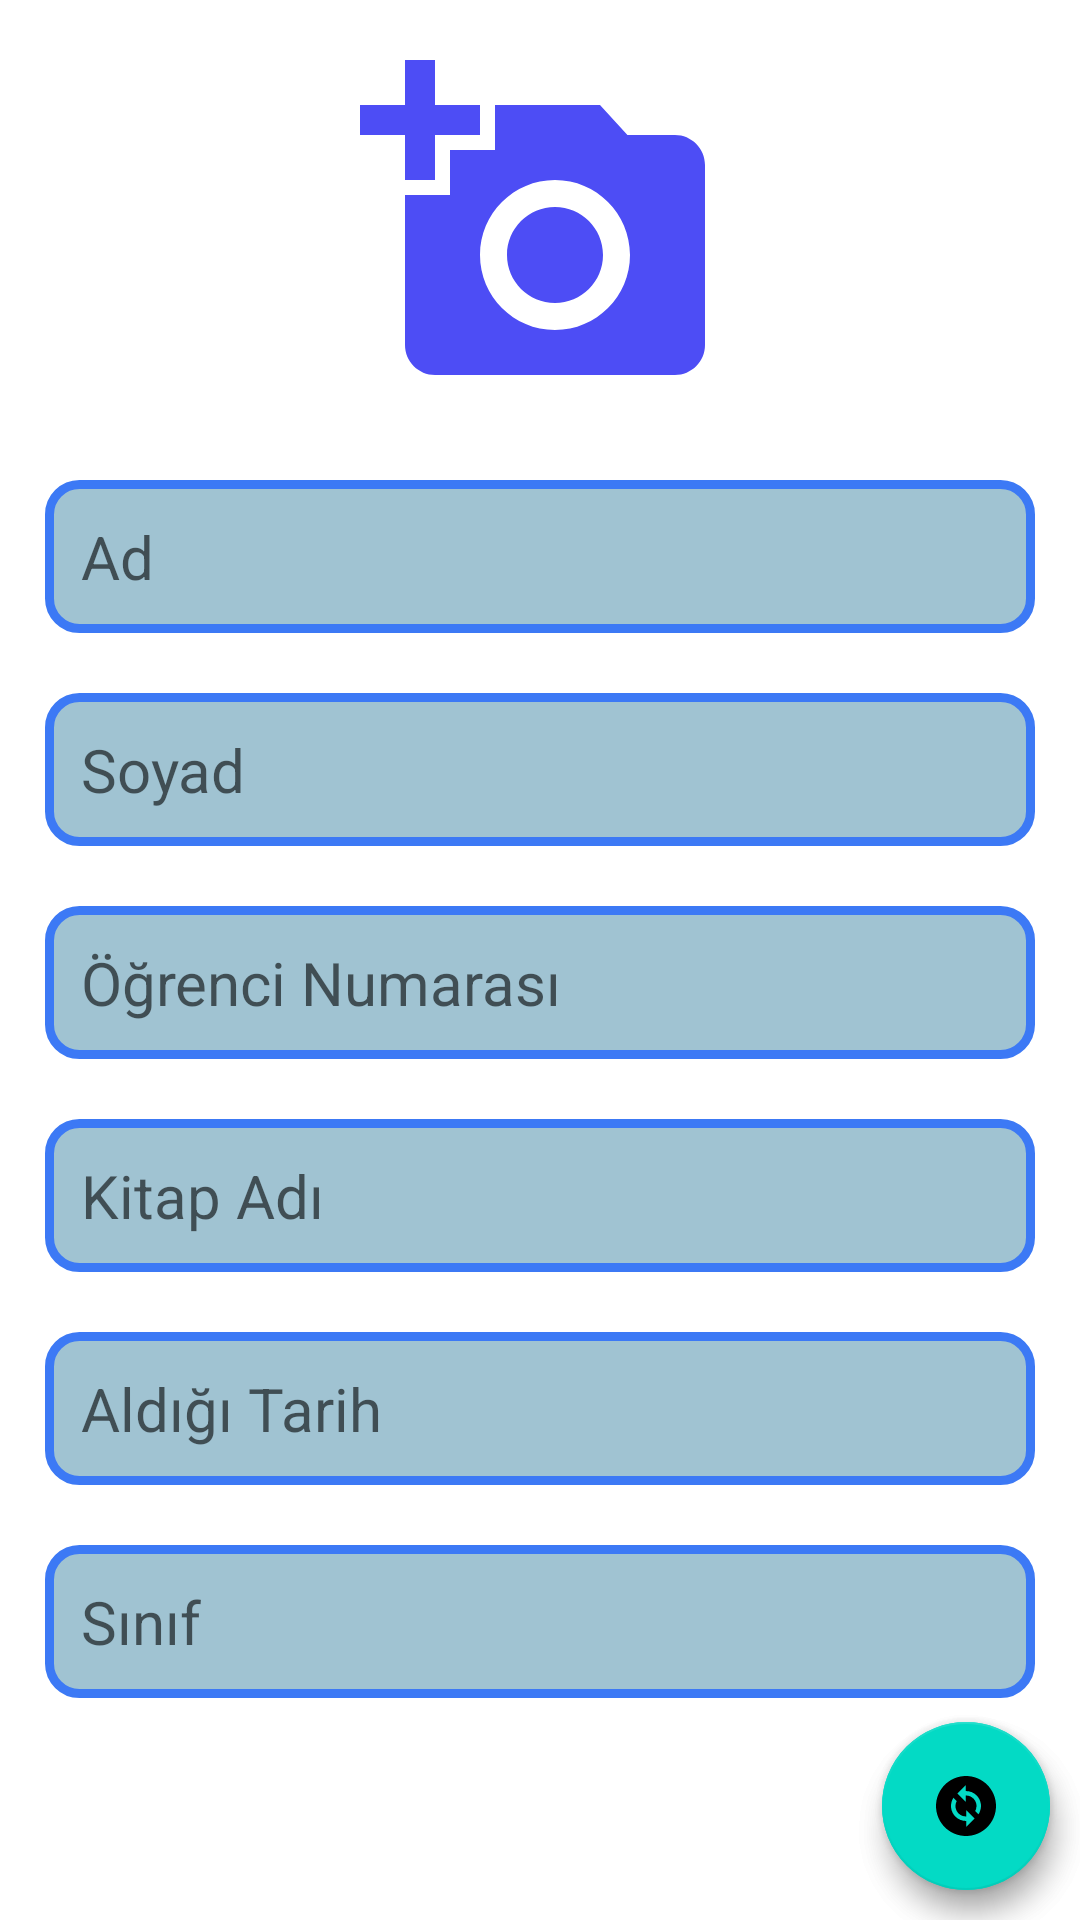

This screen was rendered from an Android layout file. Write that file and the resources it references.
<!-- AndroidManifest.xml: application theme Theme.Kutuphane -->
<!-- res/layout/activity_sign.xml -->
<?xml version="1.0" encoding="utf-8"?>
<RelativeLayout xmlns:android="http://schemas.android.com/apk/res/android"
    xmlns:app="http://schemas.android.com/apk/res-auto"
    xmlns:tools="http://schemas.android.com/tools"
    android:layout_width="match_parent"
    android:layout_height="match_parent"
    tools:context=".SignActivity">

    <ImageView
        android:id="@+id/select_image"
        android:layout_width="155dp"
        android:layout_height="120dp"
        android:layout_centerHorizontal="true"
        android:layout_marginStart="15dp"
        android:layout_marginTop="15dp"
        android:layout_marginEnd="15dp"
        android:layout_marginBottom="15dp"
        android:src="@drawable/ic_baseline_add_a_photo_24" />

    <EditText
        android:id="@+id/student_name"
        android:layout_width="match_parent"
        android:layout_height="wrap_content"
        android:layout_below="@id/select_image"
        android:layout_marginStart="15dp"
        android:layout_marginTop="10dp"
        android:layout_marginEnd="15dp"
        android:layout_marginBottom="10dp"
        android:background="@drawable/input_cerceve"
        android:ems="10"
        android:hint="Ad"
        android:inputType="textPersonName"
        android:padding="12dp"
        android:textSize="20dp" />

    <EditText
        android:id="@+id/student_soyname"
        android:layout_width="match_parent"
        android:layout_height="wrap_content"
        android:layout_below="@id/student_name"
        android:layout_marginStart="15dp"
        android:layout_marginTop="10dp"
        android:layout_marginEnd="15dp"
        android:layout_marginBottom="10dp"
        android:background="@drawable/input_cerceve"
        android:ems="10"

        android:hint="Soyad"
        android:inputType="textPersonName"
        android:padding="12dp"
        android:textSize="20dp" />

    <EditText
        android:id="@+id/student_no"
        android:layout_width="match_parent"
        android:layout_height="wrap_content"
        android:layout_below="@id/student_soyname"
        android:layout_marginStart="15dp"
        android:layout_marginLeft="15dp"
        android:layout_marginTop="10dp"
        android:layout_marginEnd="15dp"
        android:layout_marginRight="15dp"
        android:layout_marginBottom="10dp"

        android:background="@drawable/input_cerceve"
        android:ems="10"
        android:hint="Öğrenci Numarası"
        android:inputType="textPersonName"
        android:padding="12dp"
        android:textSize="20dp" />

    <EditText
        android:id="@+id/book_name"
        android:layout_width="match_parent"
        android:layout_height="wrap_content"
        android:layout_below="@id/student_no"
        android:layout_marginStart="15dp"
        android:layout_marginTop="10dp"
        android:layout_marginEnd="15dp"
        android:layout_marginBottom="10dp"
        android:background="@drawable/input_cerceve"
        android:ems="10"

        android:hint="Kitap Adı"
        android:inputType="textPersonName"
        android:padding="12dp"
        android:textSize="20dp" />

    <EditText
        android:id="@+id/tarih"
        android:layout_width="match_parent"
        android:layout_height="wrap_content"
        android:layout_below="@id/book_name"
        android:layout_marginStart="15dp"
        android:layout_marginTop="10dp"
        android:layout_marginEnd="15dp"
        android:layout_marginBottom="10dp"
        android:background="@drawable/input_cerceve"
        android:ems="10"

        android:hint="Aldığı Tarih"
        android:inputType="textPersonName"
        android:padding="12dp"
        android:textSize="20dp" />
    <EditText
        android:id="@+id/sinifi"
        android:layout_width="match_parent"
        android:layout_height="wrap_content"
        android:layout_below="@id/tarih"
        android:layout_marginStart="15dp"
        android:layout_marginTop="10dp"
        android:layout_marginEnd="15dp"
        android:layout_marginBottom="10dp"
        android:background="@drawable/input_cerceve"
        android:ems="10"

        android:hint="Sınıf"
        android:inputType="textPersonName"
        android:padding="12dp"
        android:textSize="20dp" />


    <com.google.android.material.floatingactionbutton.FloatingActionButton
        android:id="@+id/btn_confrim"
        android:layout_width="wrap_content"
        android:layout_height="wrap_content"
        android:layout_alignParentEnd="true"
        android:layout_alignParentBottom="true"
        android:layout_marginStart="10dp"
        android:layout_marginTop="10dp"
        android:layout_marginEnd="10dp"
        android:layout_marginBottom="10dp"
        android:src="@drawable/ic_baseline_done_24" />
    <com.google.android.material.floatingactionbutton.FloatingActionButton
        android:id="@+id/btn_update"
        android:layout_width="wrap_content"
        android:layout_height="wrap_content"
        android:layout_alignParentEnd="true"
        android:layout_alignParentBottom="true"
        android:layout_marginStart="10dp"
        android:layout_marginTop="10dp"
        android:layout_marginEnd="10dp"
        android:layout_marginBottom="10dp"
        android:src="@drawable/ic_baseline_change_circle_24" />




</RelativeLayout>
<!-- resources referenced by this layout -->
<resources>
  <!-- drawable ic_baseline_add_a_photo_24 (drawable) -->
  <vector android:height="24dp" android:tint="#4D4DF5"
      android:viewportHeight="24" android:viewportWidth="24"
      android:width="24dp" xmlns:android="http://schemas.android.com/apk/res/android">
      <path android:fillColor="@android:color/white" android:pathData="M3,4V1h2v3h3v2H5v3H3V6H0V4H3zM6,10V7h3V4h7l1.83,2H21c1.1,0 2,0.9 2,2v12c0,1.1 -0.9,2 -2,2H5c-1.1,0 -2,-0.9 -2,-2V10H6zM13,19c2.76,0 5,-2.24 5,-5s-2.24,-5 -5,-5s-5,2.24 -5,5S10.24,19 13,19zM9.8,14c0,1.77 1.43,3.2 3.2,3.2s3.2,-1.43 3.2,-3.2s-1.43,-3.2 -3.2,-3.2S9.8,12.23 9.8,14z"/>
  </vector>
  <!-- drawable ic_baseline_change_circle_24 (drawable) -->
  <vector android:height="32dp" android:tint="#4D4DF5"
      android:viewportHeight="24" android:viewportWidth="24"
      android:width="32dp" xmlns:android="http://schemas.android.com/apk/res/android">
      <path android:fillColor="@android:color/white" android:pathData="M12,2C6.48,2 2,6.48 2,12c0,5.52 4.48,10 10,10s10,-4.48 10,-10C22,6.48 17.52,2 12,2zM12.06,19v-2.01c-0.02,0 -0.04,0 -0.06,0c-1.28,0 -2.56,-0.49 -3.54,-1.46c-1.71,-1.71 -1.92,-4.35 -0.64,-6.29l1.1,1.1c-0.71,1.33 -0.53,3.01 0.59,4.13c0.7,0.7 1.62,1.03 2.54,1.01v-2.14l2.83,2.83L12.06,19zM16.17,14.76l-1.1,-1.1c0.71,-1.33 0.53,-3.01 -0.59,-4.13C13.79,8.84 12.9,8.5 12,8.5c-0.02,0 -0.04,0 -0.06,0v2.15L9.11,7.83L11.94,5v2.02c1.3,-0.02 2.61,0.45 3.6,1.45C17.24,10.17 17.45,12.82 16.17,14.76z"/>
  </vector>
  <!-- drawable ic_baseline_done_24 (drawable) -->
  <vector android:height="32dp" android:tint="#4D4DF5"
      android:viewportHeight="24" android:viewportWidth="24"
      android:width="32dp" xmlns:android="http://schemas.android.com/apk/res/android">
      <path android:fillColor="@android:color/white" android:pathData="M9,16.2L4.8,12l-1.4,1.4L9,19 21,7l-1.4,-1.4L9,16.2z"/>
  </vector>
  <!-- drawable input_cerceve (drawable) -->
  <?xml version="1.0" encoding="utf-8"?>
  <shape
      xmlns:android="http://schemas.android.com/apk/res/android">
  
      <stroke
          android:width="3dp"
          android:color="#3C79F5"
          />
      <solid
          android:color="#A0C3D2"
          />
      <corners
          android:radius="10dp"
          />
  
  </shape>
  <style name="Theme.Kutuphane" parent="Theme.MaterialComponents.DayNight.DarkActionBar">
          
          <item name="colorPrimary">@color/purple_500</item>
          <item name="colorPrimaryVariant">@color/purple_700</item>
          <item name="colorOnPrimary">@color/white</item>
          
          <item name="colorSecondary">@color/teal_200</item>
          <item name="colorSecondaryVariant">@color/teal_700</item>
          <item name="colorOnSecondary">@color/black</item>
          
          <item name="android:statusBarColor">?attr/colorPrimaryVariant</item>
          
      </style>
  <!-- not gathered from this repository: default colours our renderer supplied (Android Studio template values) -->
  <color name="purple_500">#FF6200EE</color>
  <color name="purple_700">#FF3700B3</color>
  <color name="teal_200">#FF03DAC5</color>
  <color name="teal_700">#FF018786</color>
  <color name="black">#FF000000</color>
  <color name="white">#FFFFFFFF</color>
</resources>
